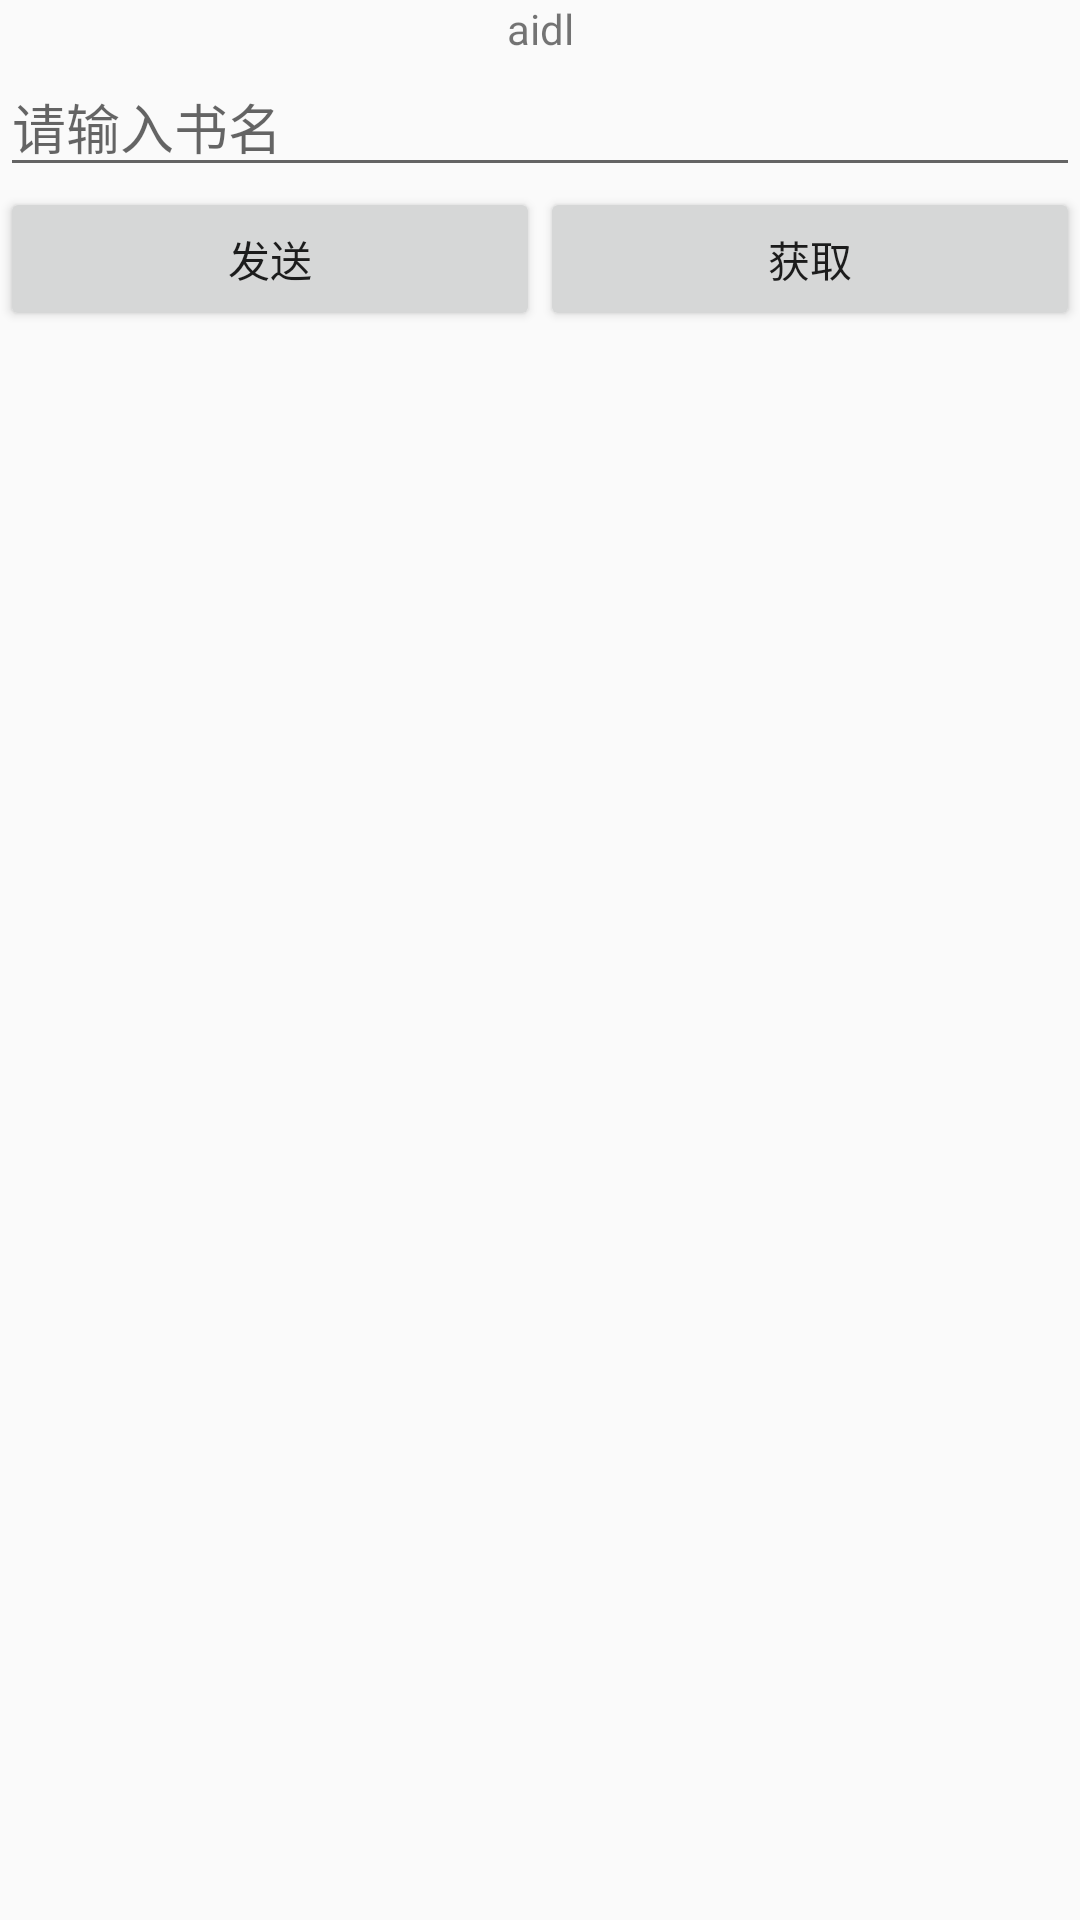

Produce the Android XML layout that renders to this screen, including the resource entries it uses.
<!-- AndroidManifest.xml: application theme Theme.AppCompat.Light.NoActionBar -->
<!-- res/layout/activity_book_manager.xml -->
<?xml version="1.0" encoding="utf-8"?>
<LinearLayout xmlns:android="http://schemas.android.com/apk/res/android"
    xmlns:app="http://schemas.android.com/apk/res-auto"
    xmlns:tools="http://schemas.android.com/tools"
    android:layout_width="match_parent"
    android:layout_height="match_parent"
    android:orientation="vertical"
    tools:context=".aidl.BookManagerActivity">

    <TextView
        android:layout_width="match_parent"
        android:layout_height="wrap_content"
        android:gravity="center"
        android:text="aidl" />

    <EditText
        android:id="@+id/bookName"
        android:layout_width="match_parent"
        android:layout_height="wrap_content"
        android:hint="请输入书名" />

    <LinearLayout
        android:layout_width="match_parent"
        android:layout_height="wrap_content"
        android:orientation="horizontal">

        <Button
            android:layout_width="match_parent"
            android:layout_height="wrap_content"
            android:layout_weight="1"
            android:id="@+id/sendBtn"
            android:text="发送" />

        <Button
            android:layout_width="match_parent"
            android:layout_height="wrap_content"
            android:layout_weight="1"
            android:id="@+id/getBtn"
            android:text="获取" />
    </LinearLayout>

    <TextView
        android:id="@+id/showMsg"
        android:layout_width="wrap_content"
        android:layout_height="wrap_content" />
    <TextView
        android:id="@+id/showHint"
        android:layout_width="wrap_content"
        android:layout_height="wrap_content" />
</LinearLayout>
<!-- resources referenced by this layout -->
<resources>

</resources>
